Dataset: lemon_leaf_dataset (GitHub, bhawanakc07/Major_project-Lemonleaf-). Classes: anthracnose, bacterial blight, citrus canker, curl virus, deficiency leaf, dry leaf, healthy leaf, sooty mould, spider mites.

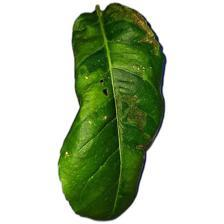
Label: curl virus

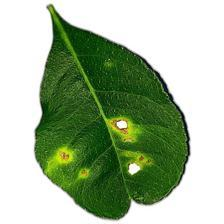
Label: citrus canker

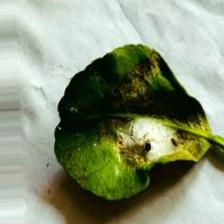
Label: spider mites

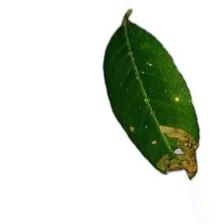
Label: anthracnose

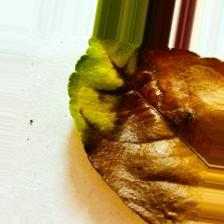
Label: dry leaf

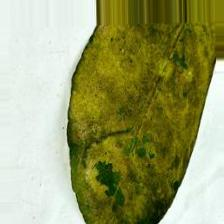
Label: sooty mould
